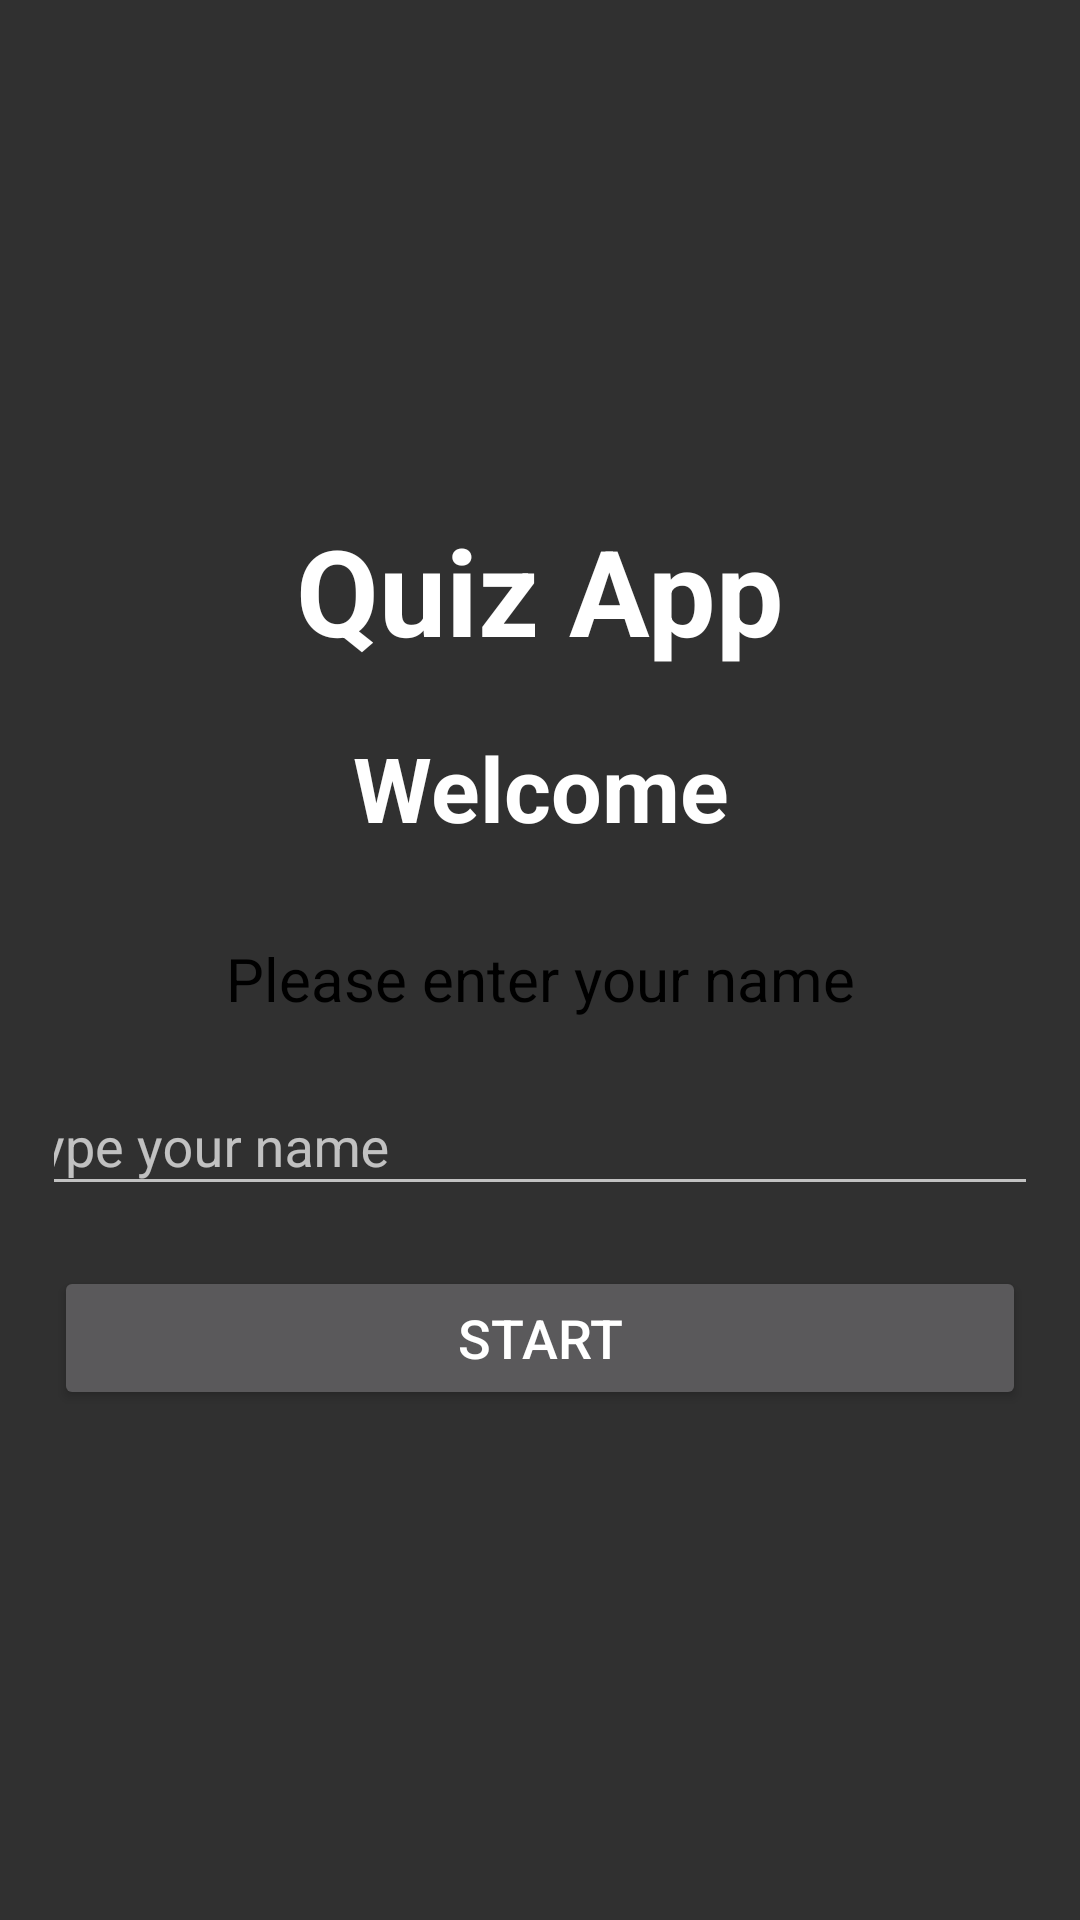

Write the Android layout XML for this screen, with the resource values it uses.
<!-- AndroidManifest.xml: application theme Theme.AppCompat -->
<!-- res/layout/activity_main.xml -->
<?xml version="1.0" encoding="utf-8"?>
<LinearLayout xmlns:android="http://schemas.android.com/apk/res/android"
    xmlns:app="http://schemas.android.com/apk/res-auto"
    xmlns:tools="http://schemas.android.com/tools"
    android:layout_width="match_parent"
    android:layout_height="match_parent"
    tools:context=".MainActivity"
    android:orientation="vertical"
    android:background="@drawable/app_bg"
    android:gravity="center_vertical">


    <LinearLayout
        android:layout_width="match_parent"
        android:layout_height="match_parent"
        android:layout_margin="2dp"
        android:gravity="center"
        android:orientation="vertical"
        android:padding="16dp">

        <TextView
            android:layout_width="match_parent"
            android:layout_height="wrap_content"
            android:text="@string/quiz_app"
            android:textAlignment="center"
            android:textColor="@color/white"
            android:textSize="40sp"
            android:layout_marginBottom="19sp"
            android:textStyle="bold" />

        <TextView
            android:layout_width="match_parent"
            android:layout_height="wrap_content"
            android:layout_marginBottom="30dp"
            android:text="@string/welcome"
            android:textAlignment="center"
            android:textColor="@color/white"
            android:textSize="30dp"
            android:textStyle="bold" />

        <TextView
            android:layout_width="match_parent"
            android:layout_height="wrap_content"
            android:layout_marginBottom="10dp"
            android:text="@string/please_enter_your_name"
            android:textAlignment="center"
            android:textColor="@color/black"
            android:textSize="20dp" />

        <com.google.android.material.textfield.TextInputLayout
            android:layout_width="378dp"
            android:layout_height="wrap_content">

            <com.google.android.material.textfield.TextInputEditText
                android:id="@+id/etName"
                android:layout_width="match_parent"
                android:layout_height="wrap_content"
                android:layout_marginLeft="12dp"
                android:hint="@string/type_your_name" />
        </com.google.android.material.textfield.TextInputLayout>

        <Button
            android:id="@+id/btnStart"
            android:layout_width="match_parent"
            android:layout_height="wrap_content"
            android:paddingVertical="10dp"
            android:text="@string/start"
            android:layout_marginTop="20dp"
            android:textSize="18sp" />
    </LinearLayout>

</LinearLayout>
<!-- resources referenced by this layout -->
<resources>
  <string name="please_enter_your_name">Please enter your name</string>
  <string name="quiz_app">Quiz App</string>
  <string name="start">Start</string>
  <string name="type_your_name">type your name</string>
  <string name="welcome">Welcome</string>
  <!-- not gathered from this repository: default colours our renderer supplied (Android Studio template values) -->
  <color name="black">#FF000000</color>
  <color name="white">#FFFFFFFF</color>
</resources>
